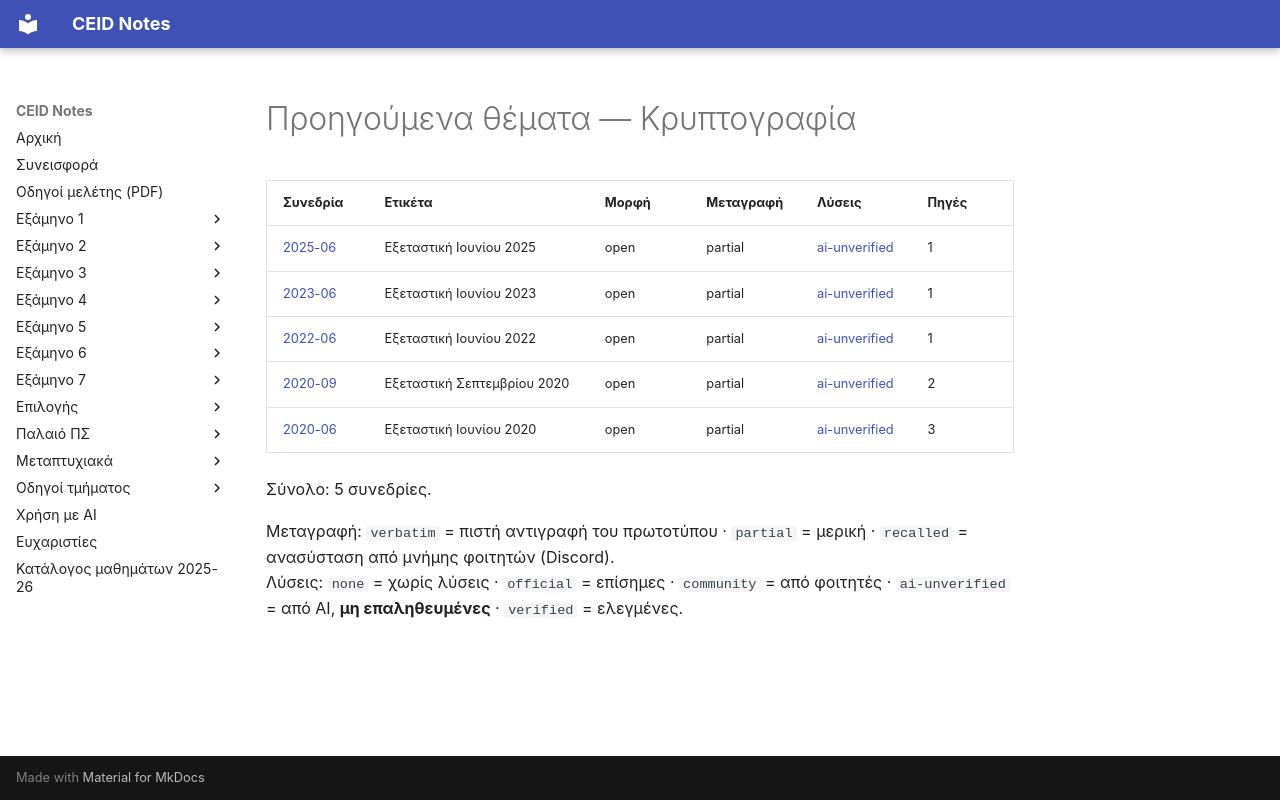

repository: kdngiorgos/ceid-notes · page: Electives (Μαθήματα Επιλογής)/Εαρινά (Spring)/Κρυπτογραφία - CEID_NE4168/Previous Exams/index.html · generator: mkdocs

# Προηγούμενα θέματα — Κρυπτογραφία

<!-- BEGIN:sessions -->
| Συνεδρία | Ετικέτα | Μορφή | Μεταγραφή | Λύσεις | Πηγές |
|---|---|---|---|---|---|
| [2025-06](2025-06.md) | Εξεταστική Ιουνίου 2025 | open | partial | [ai-unverified](2025-06.md) | 1 |
| [2023-06](2023-06.md) | Εξεταστική Ιουνίου 2023 | open | partial | [ai-unverified](2023-06.md) | 1 |
| [2022-06](2022-06.md) | Εξεταστική Ιουνίου 2022 | open | partial | [ai-unverified](2022-06.md) | 1 |
| [2020-09](2020-09.md) | Εξεταστική Σεπτεμβρίου 2020 | open | partial | [ai-unverified](2020-09.md) | 2 |
| [2020-06](2020-06.md) | Εξεταστική Ιουνίου 2020 | open | partial | [ai-unverified](2020-06.md) | 3 |

Σύνολο: 5 συνεδρίες.

Μεταγραφή: `verbatim` = πιστή αντιγραφή του πρωτοτύπου · `partial` = μερική · `recalled` = ανασύσταση από μνήμης φοιτητών (Discord).  
Λύσεις: `none` = χωρίς λύσεις · `official` = επίσημες · `community` = από φοιτητές · `ai-unverified` = από AI, **μη επαληθευμένες** · `verified` = ελεγμένες.
<!-- END:sessions -->
